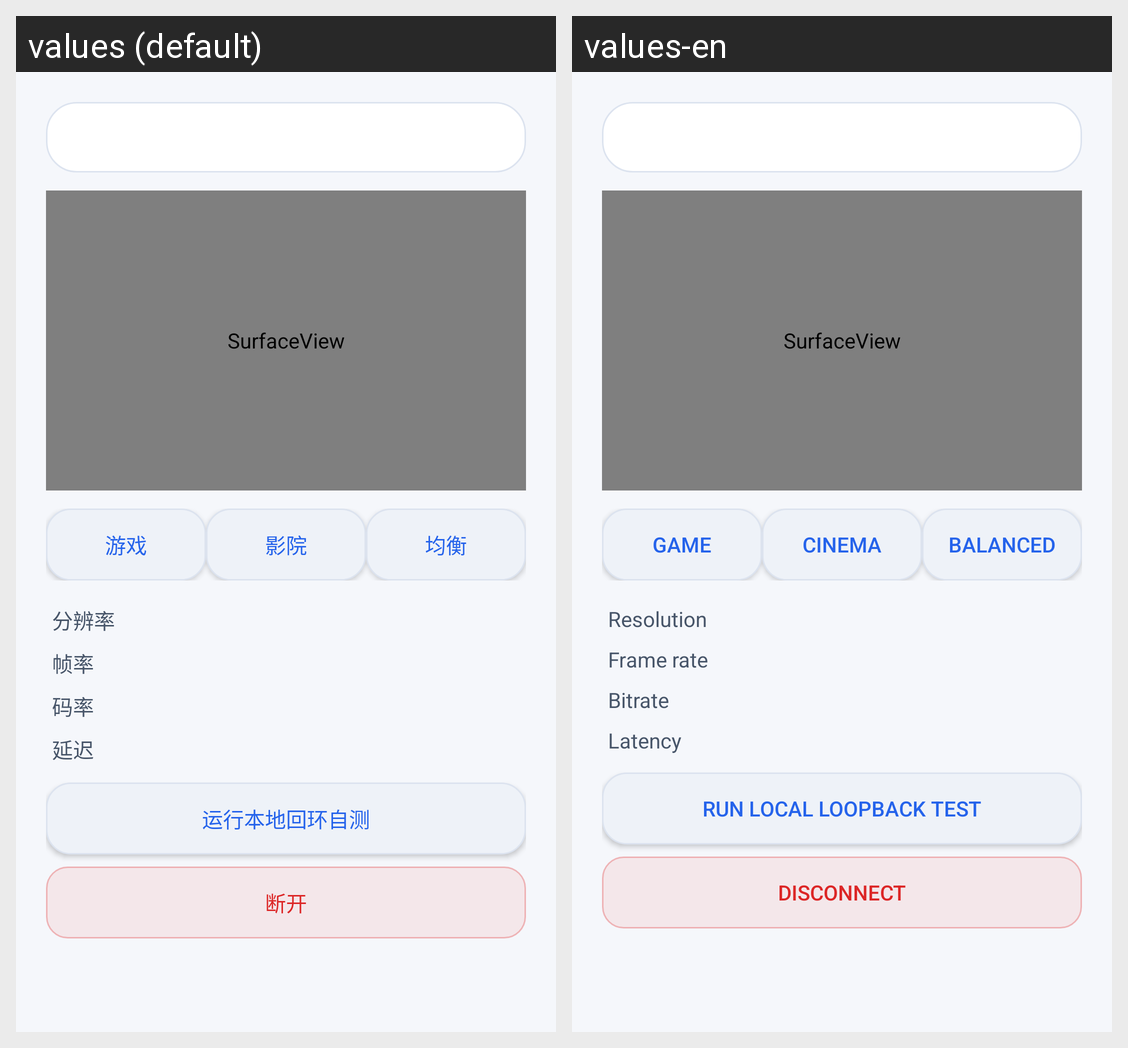

Strings drawn on this Android screen and how each of the app's shown locales translates them:
Android screen res/layout/activity_control.xml rendered under 2 locales, left to right: values (default), values-en. Device: Nexus 5 (rendered at 1080×1920; each locale shown at half size, 540×960, under a caption strip naming it); theme Theme.CastLink.
Strings drawn on this screen, with the default value and each locale's value (text and hints the layout hard-codes, and strings that could not be matched under every locale, appear in the picture but are not listed):

mode_game
  values: 游戏
  values-en: Game

mode_cinema
  values: 影院
  values-en: Cinema

mode_balanced
  values: 均衡
  values-en: Balanced

panel_resolution
  values: 分辨率
  values-en: Resolution

panel_framerate
  values: 帧率
  values-en: Frame rate

panel_bitrate
  values: 码率
  values-en: Bitrate

panel_latency
  values: 延迟
  values-en: Latency

btn_loopback
  values: 运行本地回环自测
  values-en: Run local loopback test

btn_disconnect
  values: 断开
  values-en: Disconnect
